Photos from the image-classification dataset "processed2" in the GitHub repository StanvenNg/DSI15_CAPSTONE_PROJ. Its 2 classes are: industrial style, Scandinavian style.

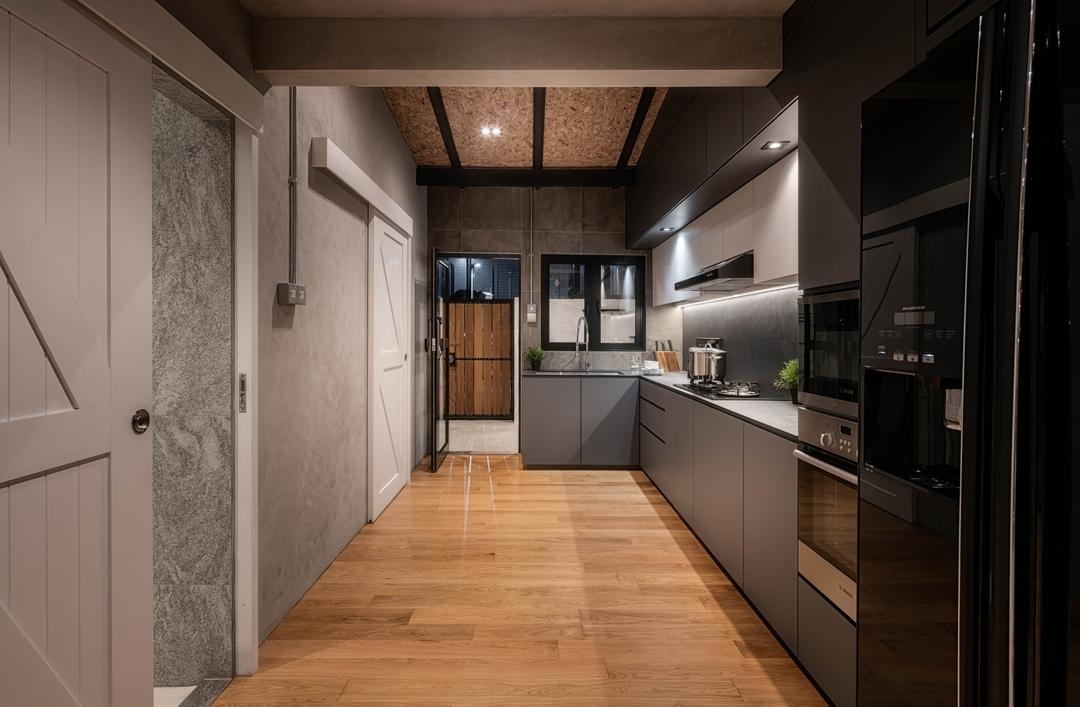
Label: industrial style

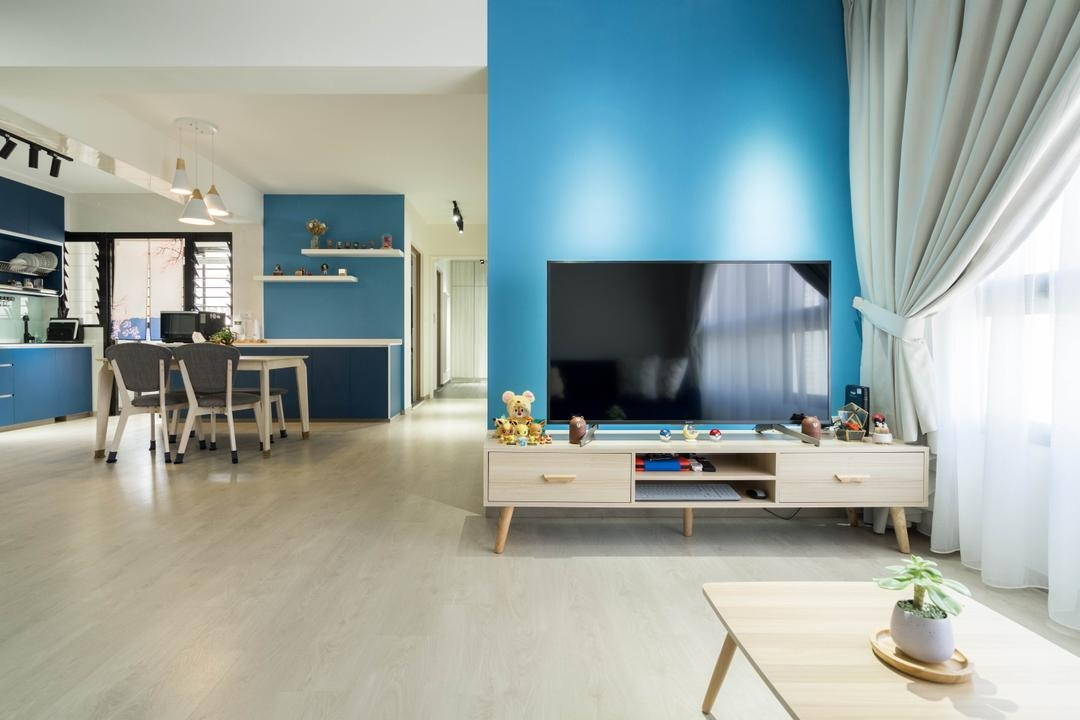
Label: Scandinavian style

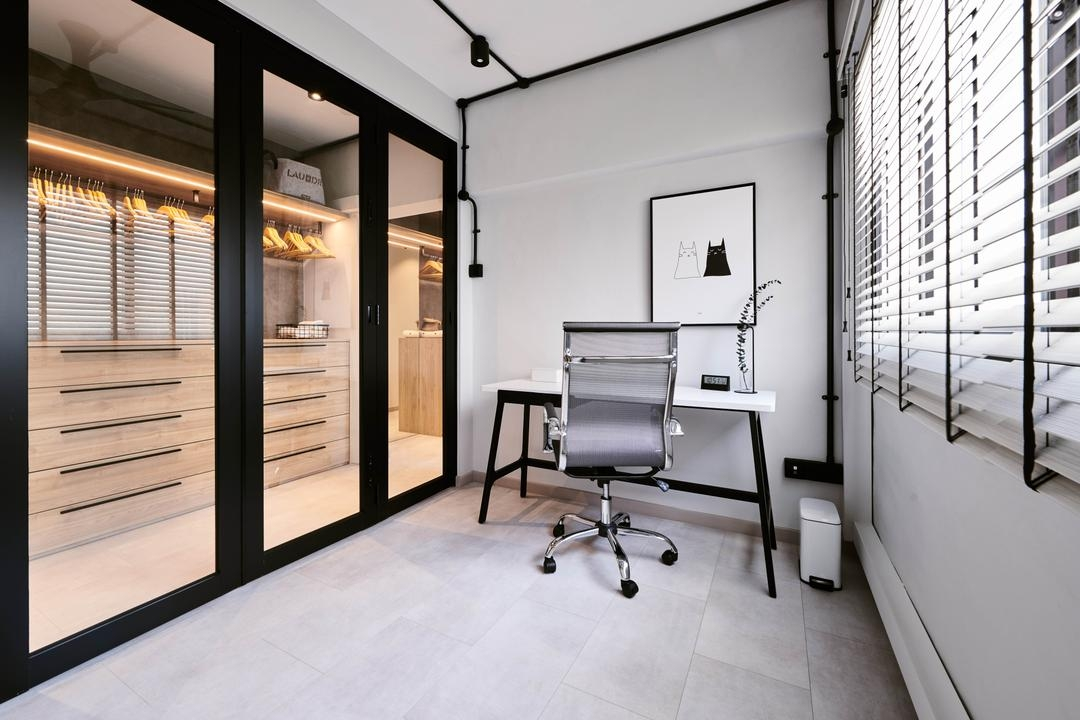
Label: industrial style

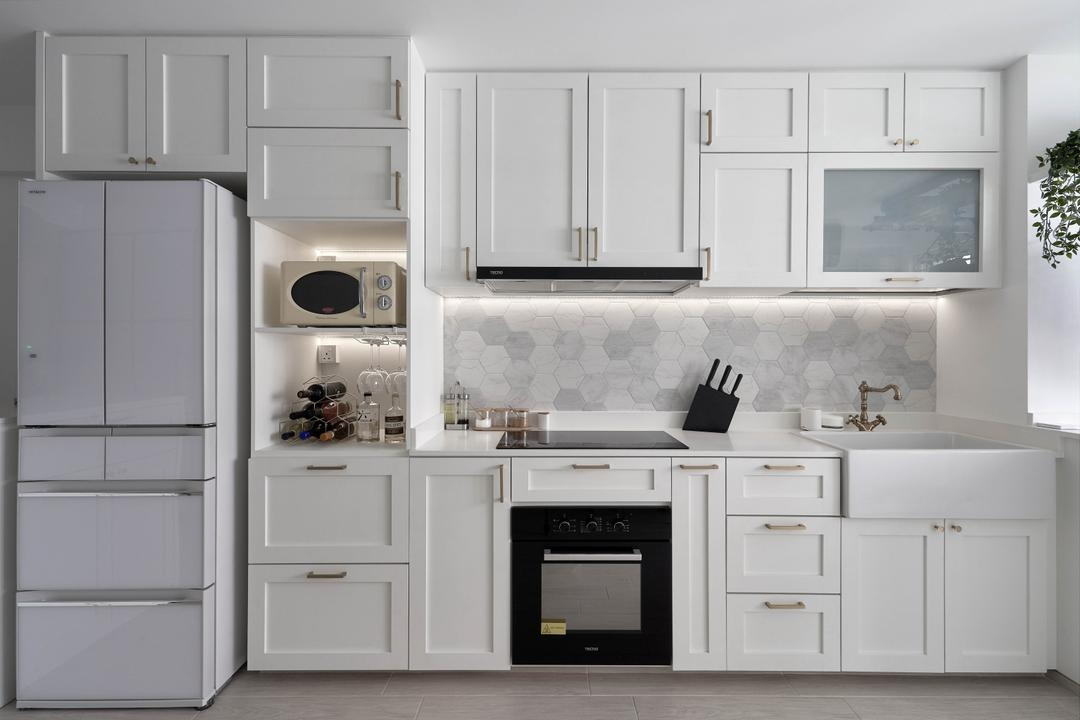
Label: Scandinavian style

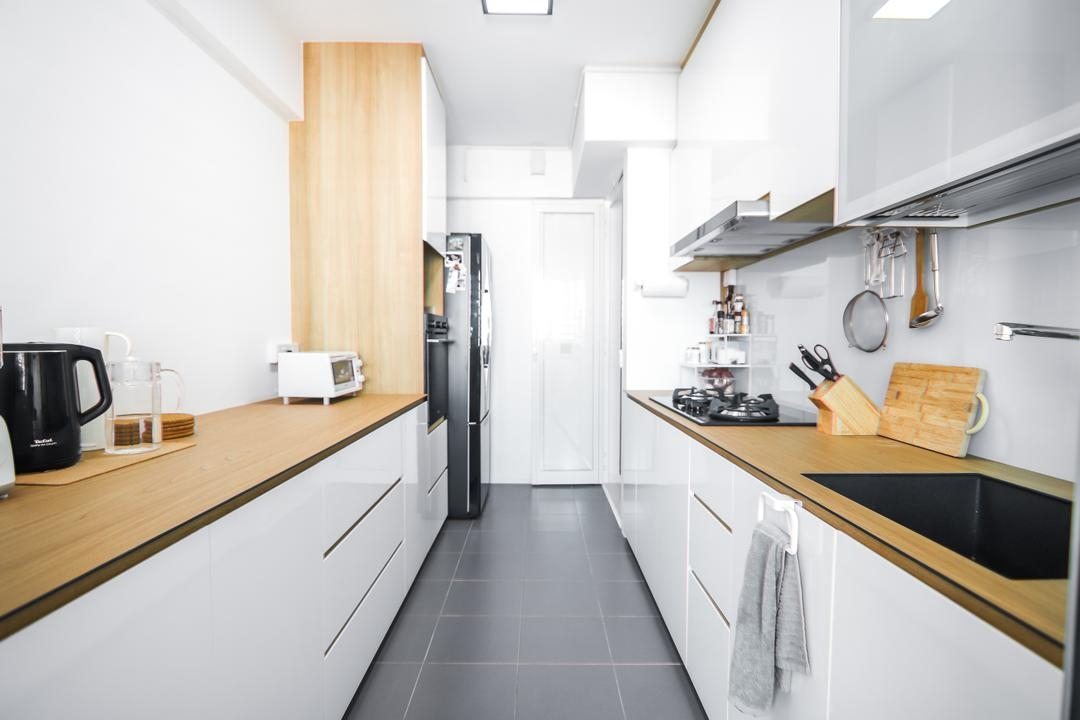
Label: Scandinavian style

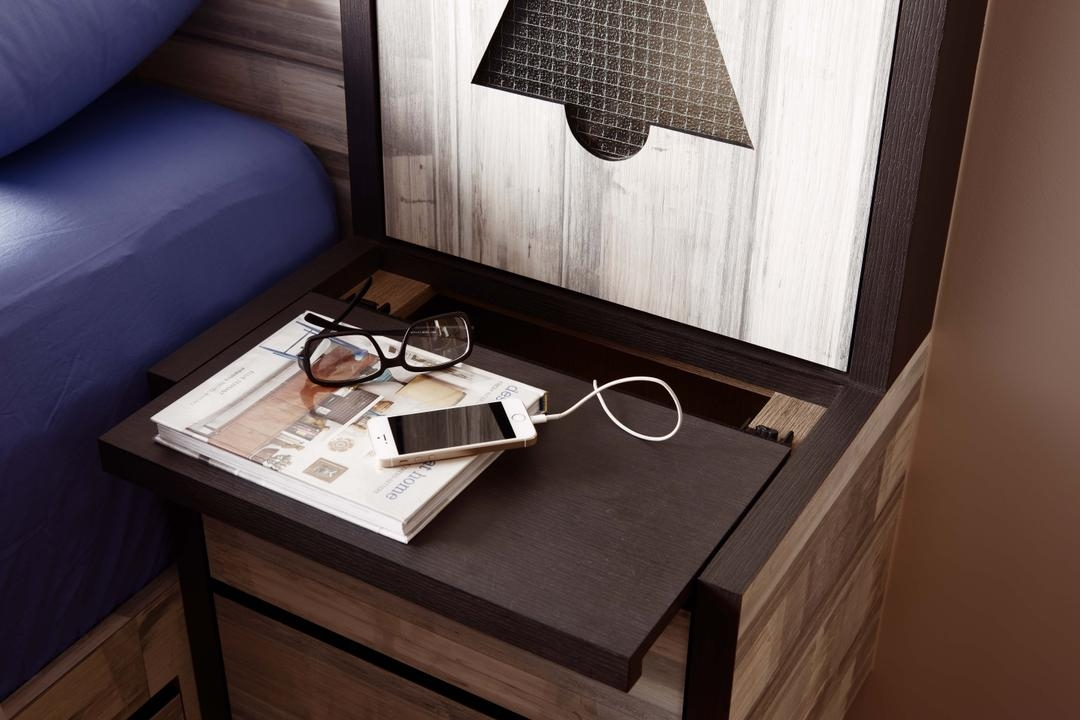
Label: industrial style
